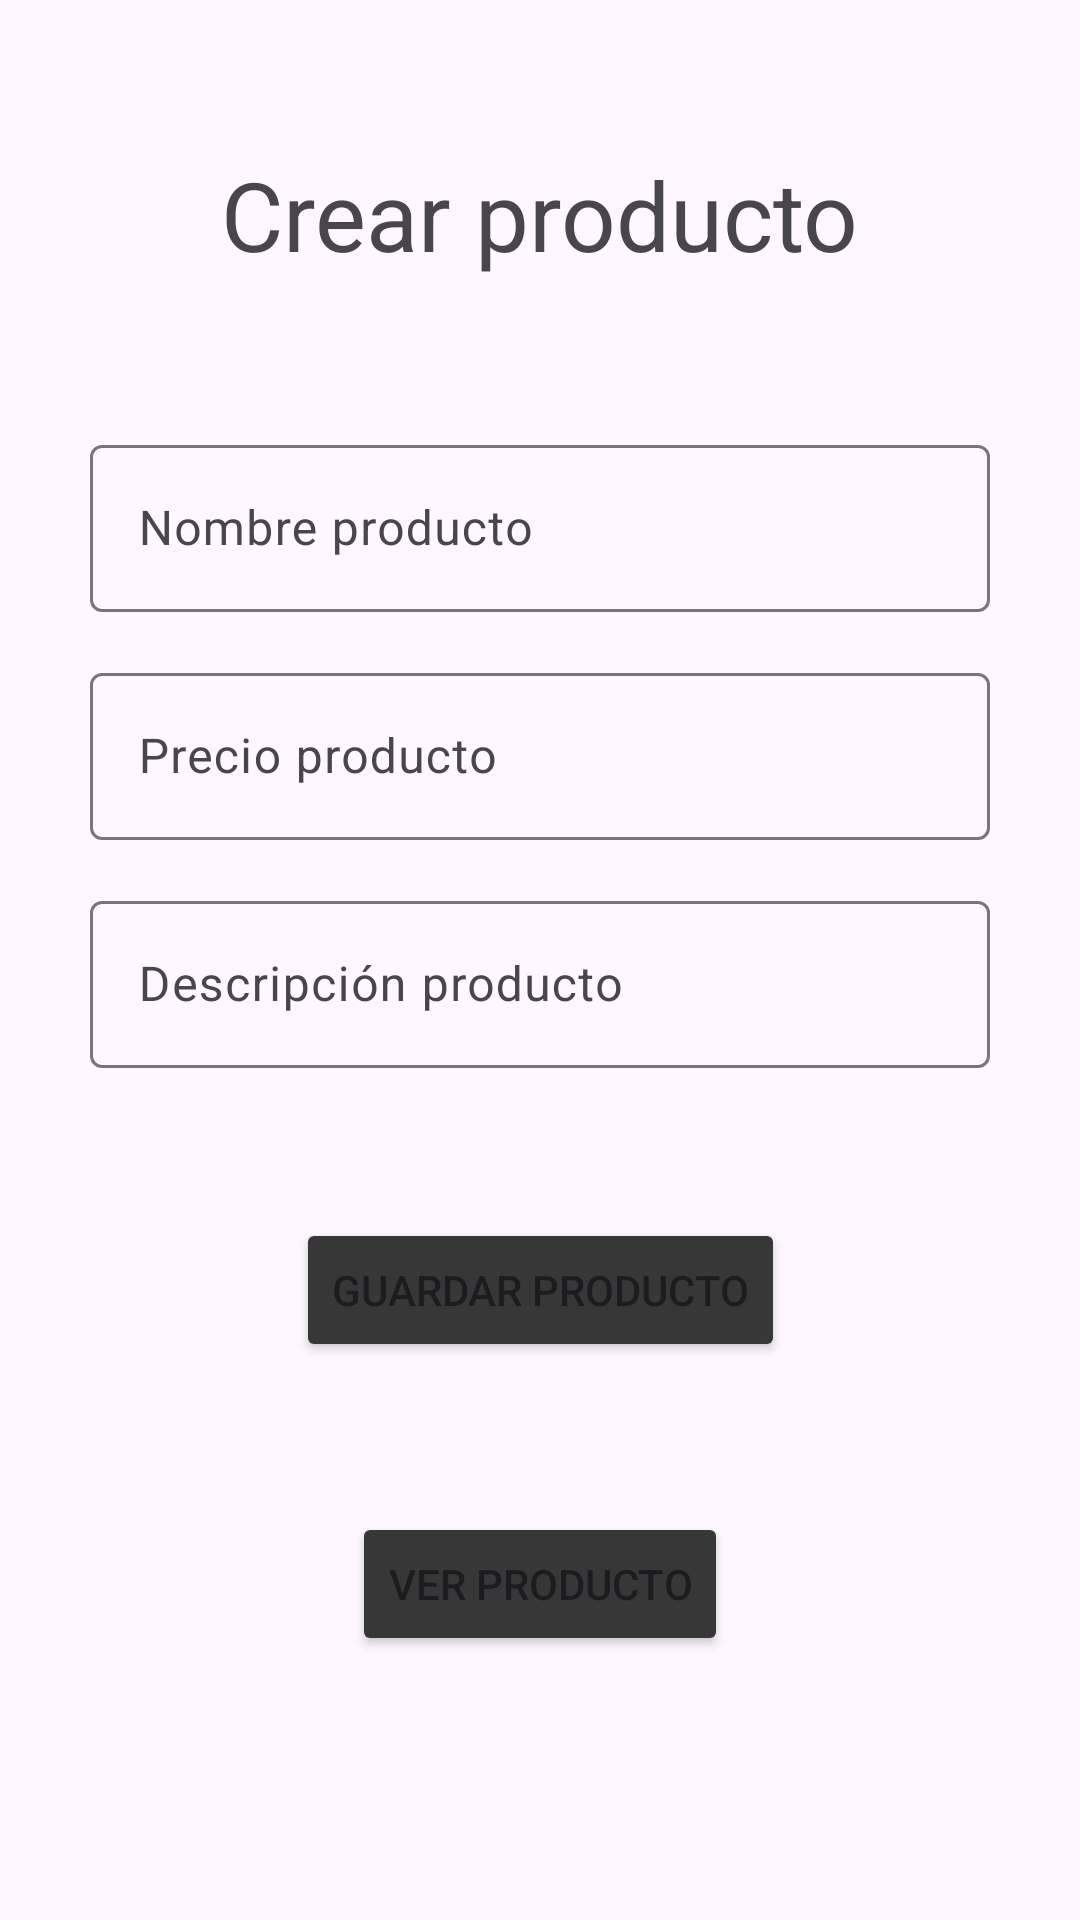

This screen was rendered from an Android layout file. Write that file and the resources it references.
<!-- AndroidManifest.xml: application theme Theme.EVA3ANDROID -->
<!-- res/layout/activity_ver_productos.xml -->
<?xml version="1.0" encoding="utf-8"?>
<androidx.constraintlayout.widget.ConstraintLayout xmlns:android="http://schemas.android.com/apk/res/android"
    xmlns:app="http://schemas.android.com/apk/res-auto"
    xmlns:tools="http://schemas.android.com/tools"
    android:layout_width="match_parent"
    android:layout_height="match_parent"
    tools:context=".VerProductosActivity">

    <TextView
        android:id="@+id/tvTitulo"
        android:layout_width="wrap_content"
        android:layout_height="wrap_content"
        android:text="Crear producto"
        android:textAppearance="@style/TextAppearance.Material3.HeadlineLarge"
        app:layout_constraintStart_toStartOf="parent"
        app:layout_constraintTop_toTopOf="parent"
        app:layout_constraintEnd_toEndOf="parent"
        android:layout_marginTop="50dp"
        />

    <com.google.android.material.textfield.TextInputLayout
        android:id="@+id/tilNombreProducto"
        android:layout_width="0dp"
        android:layout_height="wrap_content"
        android:layout_marginHorizontal="30dp"
        android:layout_marginStart="30dp"
        android:layout_marginTop="50dp"
        android:layout_marginEnd="30dp"
        android:hint="Nombre producto"
        app:layout_constraintEnd_toEndOf="parent"
        app:layout_constraintStart_toStartOf="parent"
        app:layout_constraintTop_toBottomOf="@id/tvTitulo">

        <com.google.android.material.textfield.TextInputEditText
            android:id="@+id/etNombreProducto"
            android:layout_width="match_parent"
            android:layout_height="wrap_content" />
    </com.google.android.material.textfield.TextInputLayout>

    <com.google.android.material.textfield.TextInputLayout
        android:id="@+id/tilPrecioProducto"
        android:layout_width="0dp"
        android:layout_height="wrap_content"
        android:layout_marginHorizontal="30dp"
        android:layout_marginStart="30dp"
        android:layout_marginTop="15dp"
        android:layout_marginEnd="30dp"
        android:hint="Precio producto"
        app:layout_constraintEnd_toEndOf="parent"
        app:layout_constraintStart_toStartOf="parent"
        app:layout_constraintTop_toBottomOf="@id/tilNombreProducto">

        <com.google.android.material.textfield.TextInputEditText
            android:id="@+id/etPrecioProducto"
            android:inputType="number"
            android:layout_width="match_parent"
            android:layout_height="wrap_content" />
    </com.google.android.material.textfield.TextInputLayout>

    <com.google.android.material.textfield.TextInputLayout
        android:id="@+id/tilDescripcionProducto"
        android:layout_width="0dp"
        android:layout_height="wrap_content"
        android:layout_marginHorizontal="30dp"
        android:layout_marginStart="30dp"
        android:layout_marginTop="15dp"
        android:layout_marginEnd="30dp"
        android:hint="Descripción producto"
        app:layout_constraintEnd_toEndOf="parent"
        app:layout_constraintStart_toStartOf="parent"
        app:layout_constraintTop_toBottomOf="@id/tilPrecioProducto">

        <com.google.android.material.textfield.TextInputEditText
            android:id="@+id/etDescripcionProducto"
            android:layout_width="match_parent"
            android:layout_height="wrap_content" />
    </com.google.android.material.textfield.TextInputLayout>

    <Button
        android:layout_width="wrap_content"
        android:layout_height="wrap_content"
        android:text="Guardar producto"
        android:backgroundTint="@color/black"
        android:id="@+id/btnGuardar"
        app:layout_constraintTop_toBottomOf="@id/tilDescripcionProducto"
        app:layout_constraintStart_toStartOf="parent"
        app:layout_constraintEnd_toEndOf="parent"
        android:layout_marginTop="50dp"/>

    <Button
        android:layout_width="wrap_content"
        android:layout_height="wrap_content"
        android:text="Ver producto"
        android:backgroundTint="@color/black"
        android:id="@+id/btnVer"
        app:layout_constraintTop_toBottomOf="@id/btnGuardar"
        app:layout_constraintStart_toStartOf="parent"
        app:layout_constraintEnd_toEndOf="parent"
        android:layout_marginTop="50dp"/>


</androidx.constraintlayout.widget.ConstraintLayout>
<!-- resources referenced by this layout -->
<resources>
  <color name="black">#383737</color>
  <style name="Theme.EVA3ANDROID" parent="Base.Theme.EVA3ANDROID" />
  <style name="Base.Theme.EVA3ANDROID" parent="Theme.Material3.DayNight.NoActionBar">
          
          
  
      </style>
</resources>
